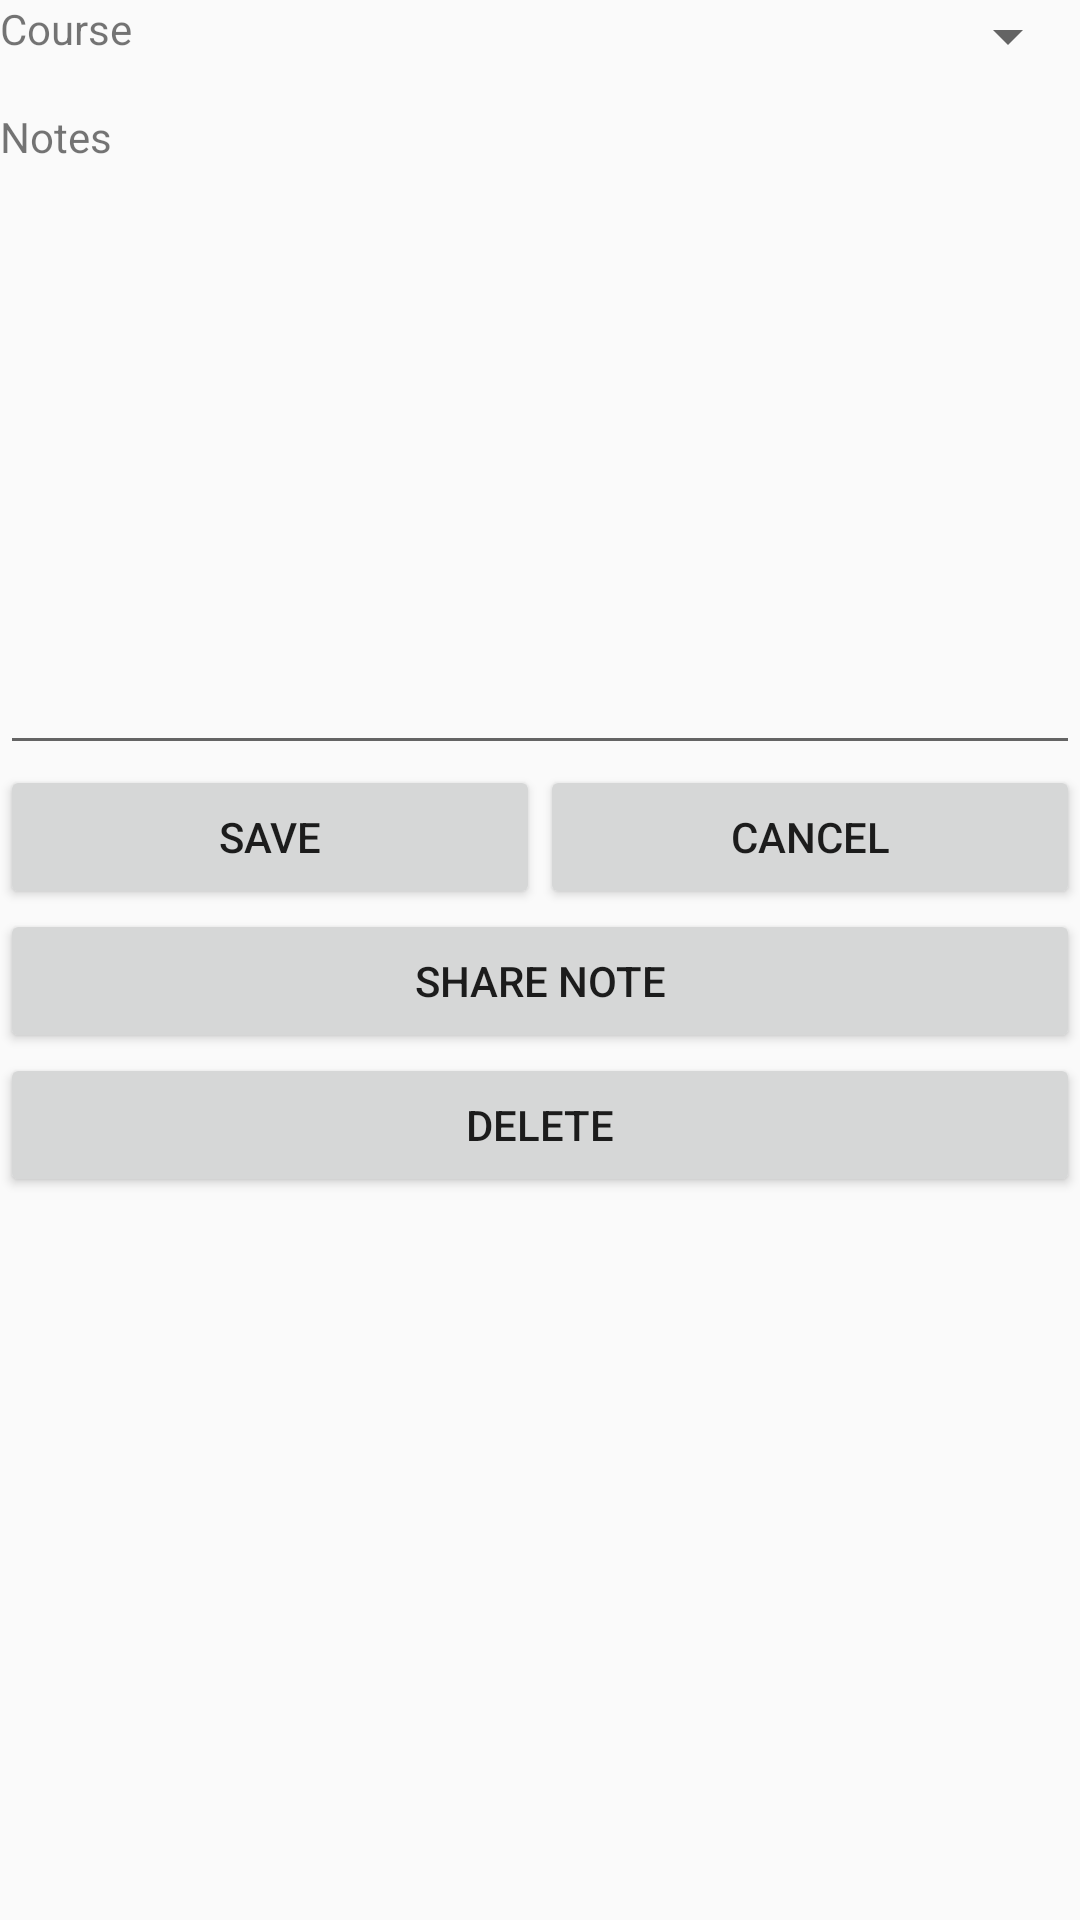

Here is an Android app screen rendered from its layout file. Give the layout XML and the strings, colors and styles it references.
<!-- AndroidManifest.xml: application theme AppTheme -->
<!-- res/layout/activity_add_notes.xml -->
<?xml version="1.0" encoding="utf-8"?>
<android.support.constraint.ConstraintLayout xmlns:android="http://schemas.android.com/apk/res/android"
    xmlns:app="http://schemas.android.com/apk/res-auto"
    xmlns:tools="http://schemas.android.com/tools"
    android:layout_width="match_parent"
    android:layout_height="match_parent"
    tools:context=".Activity.AddNotesActivity">

    <ScrollView
        android:layout_width="match_parent"
        android:layout_height="match_parent">

        <LinearLayout
            android:layout_width="match_parent"
            android:layout_height="wrap_content"
            android:orientation="vertical" >

            <LinearLayout
                android:layout_width="match_parent"
                android:layout_height="36dp"
                android:orientation="horizontal">

                <TextView
                    android:id="@+id/textView22"
                    android:layout_width="wrap_content"
                    android:layout_height="wrap_content"
                    android:layout_weight="1"
                    android:text="Course" />

                <Spinner
                    android:id="@+id/courseSpinner"
                    android:layout_width="164dp"
                    android:layout_height="wrap_content"
                    android:layout_weight="1" />
            </LinearLayout>

            <TextView
                android:id="@+id/textView21"
                android:layout_width="match_parent"
                android:layout_height="wrap_content"
                android:text="Notes" />

            <EditText
                android:id="@+id/notesDescription"
                android:layout_width="match_parent"
                android:layout_height="200dp"
                android:ems="10"
                android:gravity="start|top"
                android:inputType="textMultiLine" />

            <LinearLayout
                android:layout_width="match_parent"
                android:layout_height="match_parent"
                android:orientation="horizontal">

                <Button
                    android:id="@+id/saveBtn"
                    android:layout_width="wrap_content"
                    android:layout_height="wrap_content"
                    android:layout_weight="1"
                    android:text="Save" />

                <Button
                    android:id="@+id/cancelBtn"
                    android:layout_width="wrap_content"
                    android:layout_height="wrap_content"
                    android:layout_weight="1"
                    android:text="Cancel" />
            </LinearLayout>

            <Button
                android:id="@+id/shareBtn"
                android:layout_width="match_parent"
                android:layout_height="wrap_content"
                android:text="Share Note" />

            <Button
                android:id="@+id/deleteBtn"
                android:layout_width="match_parent"
                android:layout_height="wrap_content"
                android:text="Delete" />

        </LinearLayout>
    </ScrollView>
</android.support.constraint.ConstraintLayout>
<!-- resources referenced by this layout -->
<resources>
  <style name="AppTheme" parent="Theme.AppCompat.Light.DarkActionBar">
      </style>
</resources>
